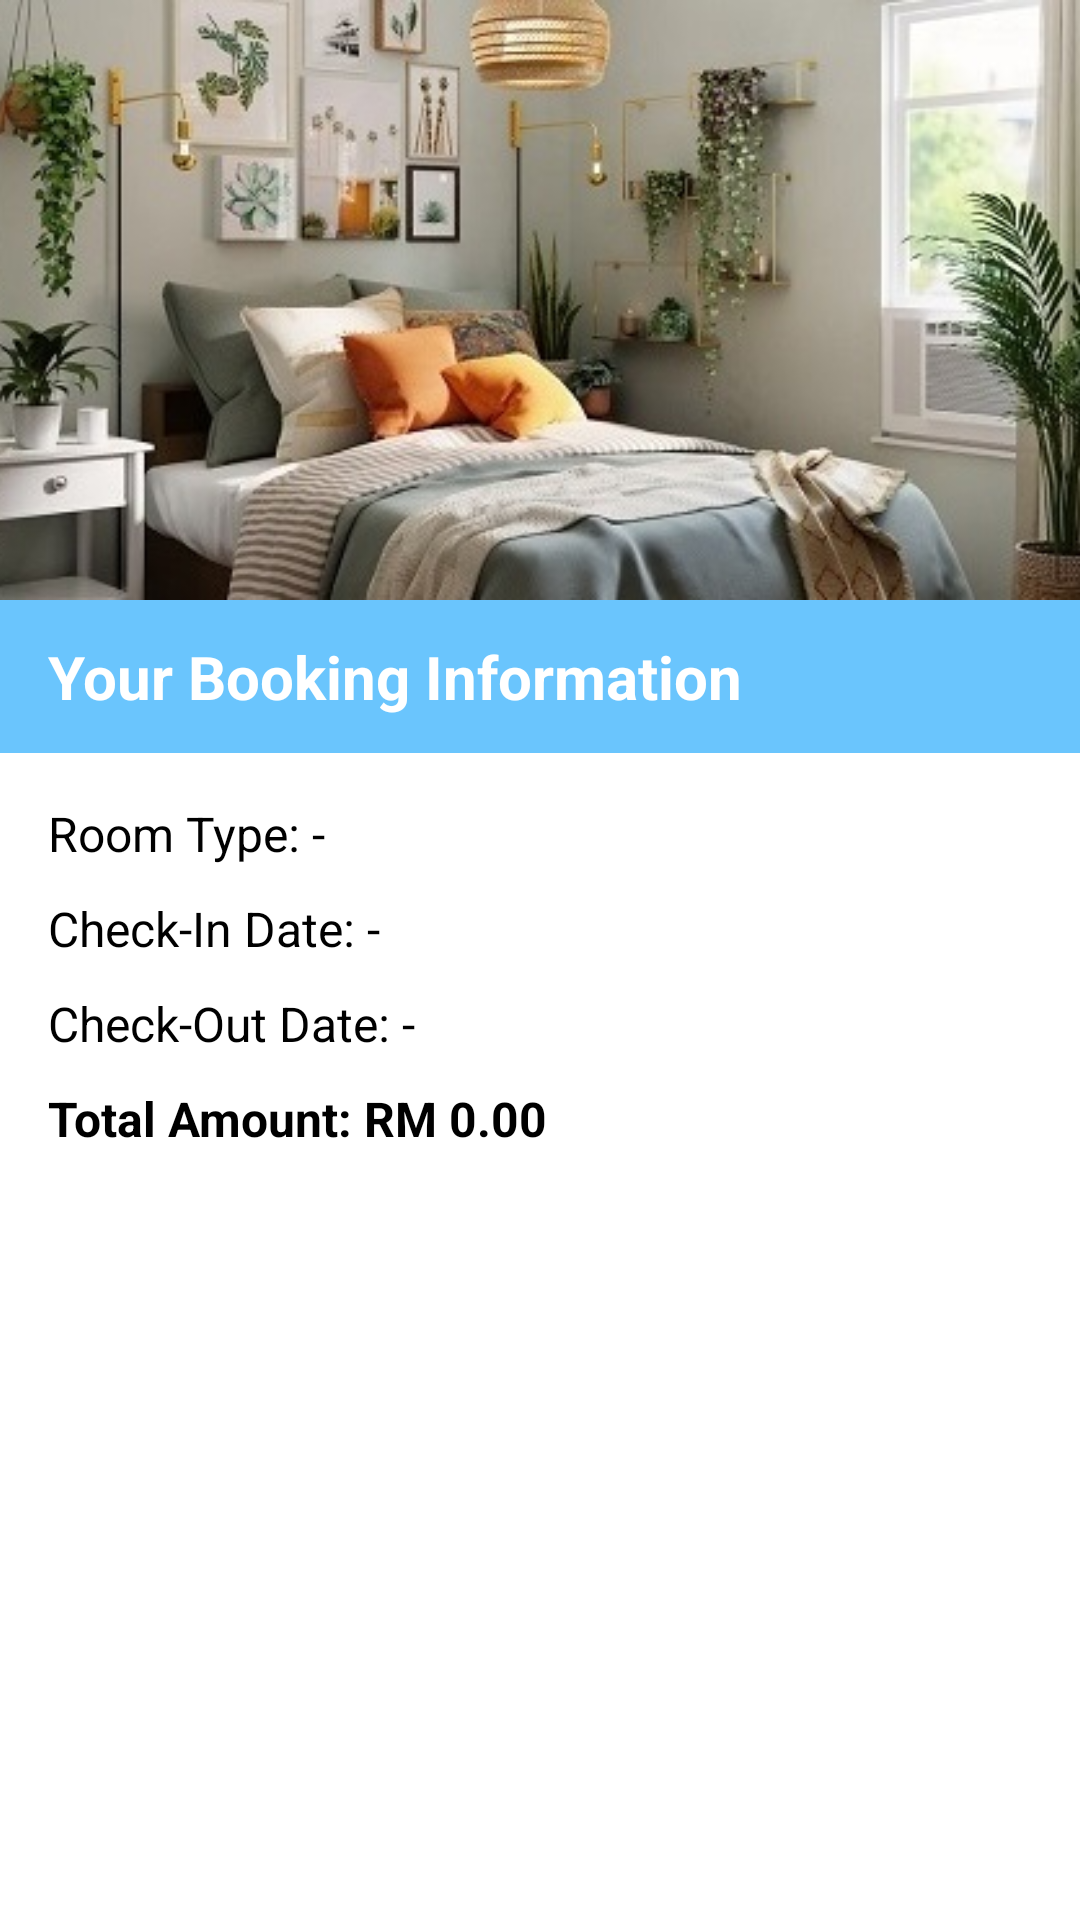

Write the Android layout XML for this screen, with the resource values it uses.
<!-- AndroidManifest.xml: application theme Theme.COS30017Assignment2Task2 -->
<!-- res/layout/booking_information.xml -->
<?xml version="1.0" encoding="utf-8"?>
<LinearLayout xmlns:android="http://schemas.android.com/apk/res/android"
	android:id="@+id/bookingInformationLayout"
	android:layout_width="match_parent"
	android:layout_height="wrap_content"
	android:orientation="vertical"
	android:background="@android:color/white">

	
	<ImageView
		android:id="@+id/roomImage"
		android:layout_width="match_parent"
		android:layout_height="200dp"
		android:scaleType="centerCrop"
		android:contentDescription="Hotel image"
		android:src="@drawable/room1" />

	
	<TextView
		android:id="@+id/bookingInformationTitle"
		android:layout_width="match_parent"
		android:layout_height="wrap_content"
		android:background="#6AC5FD"
		android:paddingStart="16dp"
		android:paddingTop="12dp"
		android:paddingEnd="16dp"
		android:paddingBottom="12dp"
		android:text="Your Booking Information"
		android:textColor="@android:color/white"
		android:textSize="20sp"
		android:textStyle="bold" />

	
	<LinearLayout
		android:id="@+id/bookingDetailsContainer"
		android:layout_width="match_parent"
		android:layout_height="wrap_content"
		android:orientation="vertical"
		android:paddingStart="16dp"
		android:paddingTop="16dp"
		android:paddingEnd="16dp"
		android:paddingBottom="20dp">

		
		<TextView
			android:id="@+id/roomTypeText"
			android:layout_width="match_parent"
			android:layout_height="wrap_content"
			android:layout_marginBottom="10dp"
			android:text="Room Type: -"
			android:textColor="@android:color/black"
			android:textSize="16sp" />

		
		<TextView
			android:id="@+id/checkInDateText"
			android:layout_width="match_parent"
			android:layout_height="wrap_content"
			android:layout_marginBottom="10dp"
			android:text="Check-In Date: -"
			android:textColor="@android:color/black"
			android:textSize="16sp" />

		
		<TextView
			android:id="@+id/checkOutDateText"
			android:layout_width="match_parent"
			android:layout_height="wrap_content"
			android:layout_marginBottom="10dp"
			android:text="Check-Out Date: -"
			android:textColor="@android:color/black"
			android:textSize="16sp" />

		
		<TextView
			android:id="@+id/totalAmountText"
			android:layout_width="match_parent"
			android:layout_height="wrap_content"
			android:text="Total Amount: RM 0.00"
			android:textColor="@android:color/black"
			android:textSize="16sp"
			android:textStyle="bold" />

	</LinearLayout>

</LinearLayout>
<!-- resources referenced by this layout -->
<resources>
  <!-- drawable room1: jpg bitmap (drawable, 49167 bytes) -->
  <style name="Theme.COS30017Assignment2Task2" parent="Base.Theme.COS30017Assignment2Task2" />
  <style name="Base.Theme.COS30017Assignment2Task2" parent="Theme.Material3.DayNight.NoActionBar">
          
          
      </style>
</resources>
